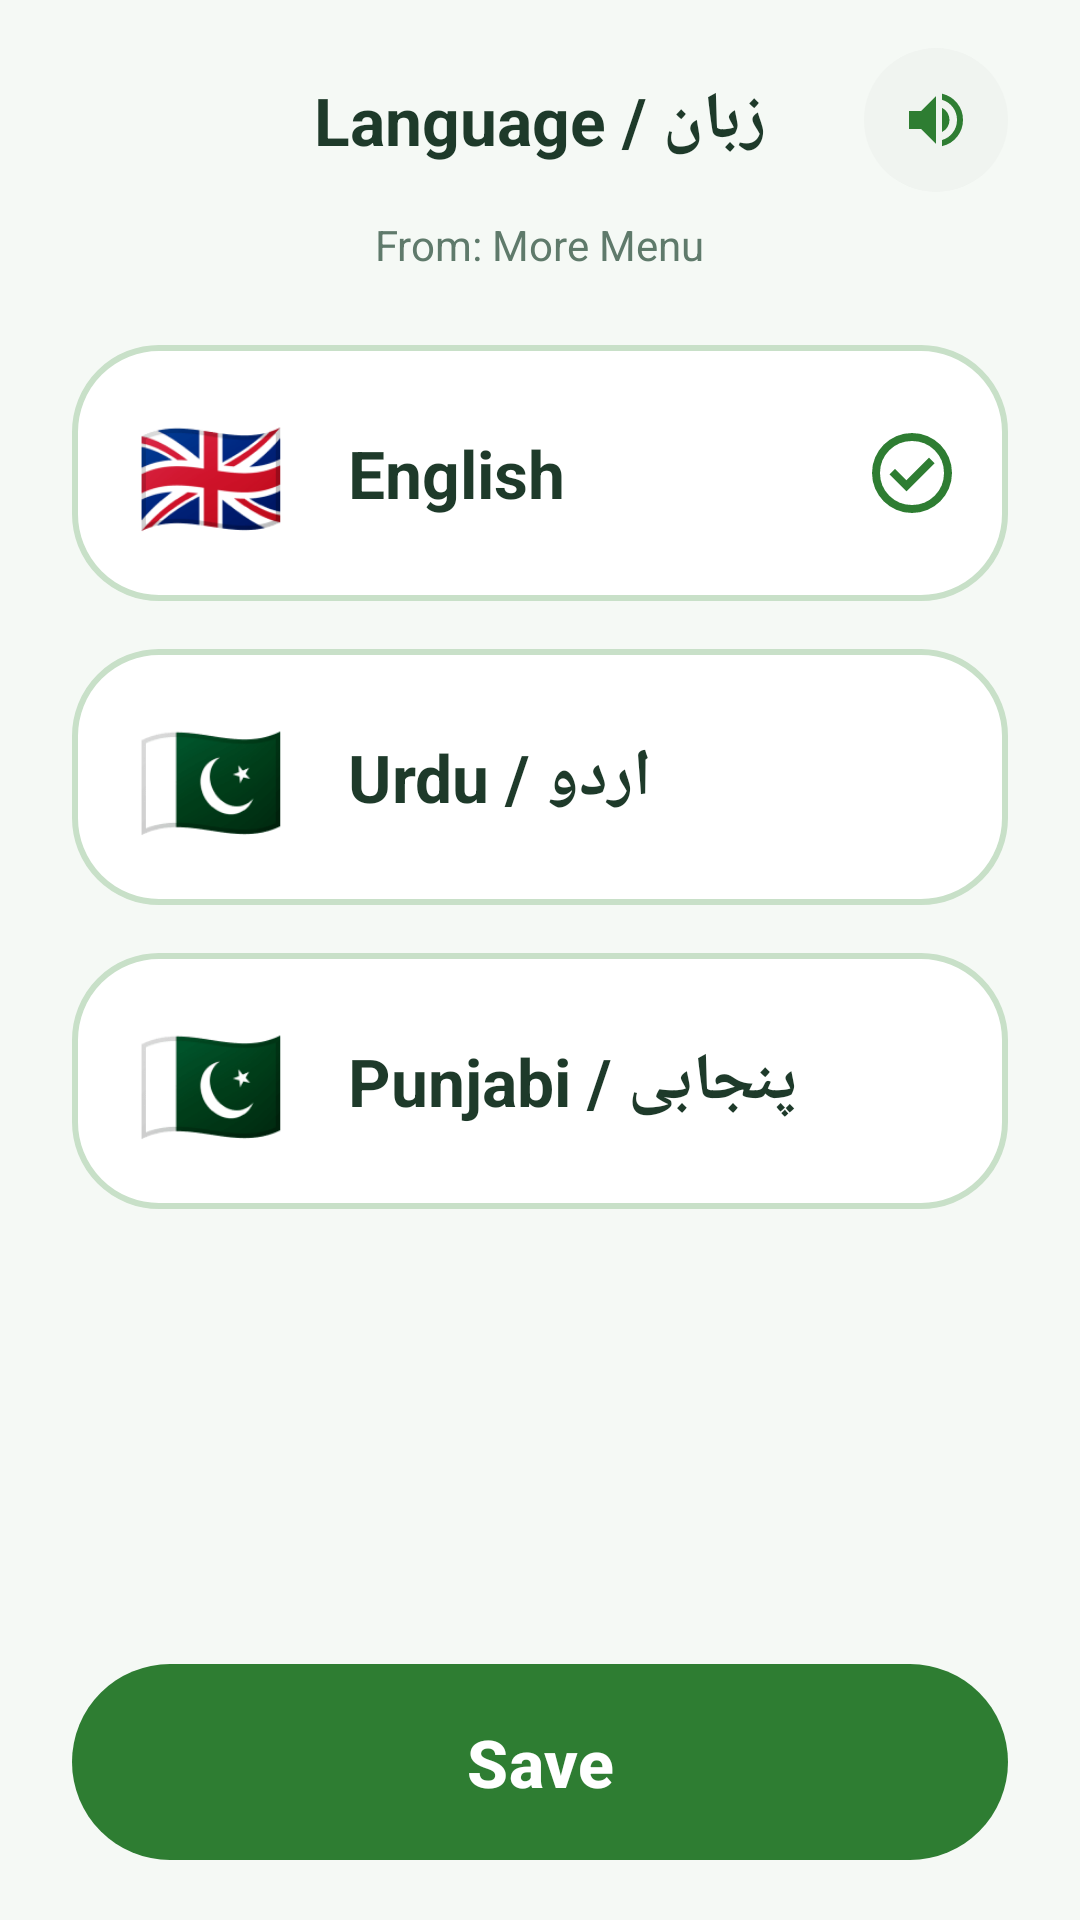

Android layout source for this screen:
<!-- AndroidManifest.xml: application theme Theme.Sabzazaar -->
<!-- res/layout/activity_more_language.xml -->
<?xml version="1.0" encoding="utf-8"?>
<LinearLayout xmlns:android="http://schemas.android.com/apk/res/android"
    xmlns:app="http://schemas.android.com/apk/res-auto"
    android:layout_width="match_parent"
    android:layout_height="match_parent"
    android:background="@color/bg_light"
    android:orientation="vertical"
    android:fitsSystemWindows="true">

    <LinearLayout
        android:layout_width="match_parent"
        android:layout_height="match_parent"
        android:orientation="vertical"
        android:paddingStart="24dp"
        android:paddingEnd="24dp"
        android:paddingTop="16dp"
        android:paddingBottom="16dp">

        
        <RelativeLayout
            android:layout_width="match_parent"
            android:layout_height="wrap_content"
            android:layout_marginBottom="8dp">

            <ImageButton
                android:id="@+id/btnBack"
                android:layout_width="48dp"
                android:layout_height="48dp"
                android:background="?attr/selectableItemBackgroundBorderless"
                android:src="@drawable/ic_arrow_back"
                app:tint="@color/green" />

            <TextView
                android:layout_width="wrap_content"
                android:layout_height="wrap_content"
                android:layout_centerInParent="true"
                android:text="@string/language"
                android:textColor="@color/text_primary"
                android:textSize="22sp"
                android:textStyle="bold" />

            <ImageButton
                android:id="@+id/btnListen"
                android:layout_width="48dp"
                android:layout_height="48dp"
                android:layout_alignParentEnd="true"
                android:background="@drawable/bg_circle_light"
                android:src="@drawable/ic_volume_up"
                app:tint="@color/green" />
        </RelativeLayout>

        <TextView
            android:id="@+id/langSourceHint"
            android:layout_width="wrap_content"
            android:layout_height="wrap_content"
            android:layout_gravity="center_horizontal"
            android:layout_marginBottom="24dp"
            android:text="From: More Menu"
            android:textColor="@color/text_secondary"
            android:textSize="14sp" />

        
        <LinearLayout
            android:id="@+id/llEnglish"
            android:layout_width="match_parent"
            android:layout_height="wrap_content"
            android:layout_marginBottom="16dp"
            android:background="@drawable/bg_lang_box"
            android:clickable="true"
            android:focusable="true"
            android:gravity="center_vertical"
            android:orientation="horizontal"
            android:padding="16dp">

            <TextView
                android:layout_width="60dp"
                android:layout_height="wrap_content"
                android:gravity="center"
                android:text="🇬🇧"
                android:textSize="40sp" />

            <TextView
                android:layout_width="0dp"
                android:layout_height="wrap_content"
                android:layout_marginStart="16dp"
                android:layout_weight="1"
                android:text="English"
                android:textColor="@color/text_primary"
                android:textSize="22sp"
                android:textStyle="bold" />

            <ImageView
                android:id="@+id/ivCheckEnglish"
                android:layout_width="32dp"
                android:layout_height="32dp"
                android:src="@drawable/ic_check"
                android:visibility="visible"
                app:tint="@color/green" />
        </LinearLayout>

        
        <LinearLayout
            android:id="@+id/llUrdu"
            android:layout_width="match_parent"
            android:layout_height="wrap_content"
            android:layout_marginBottom="16dp"
            android:background="@drawable/bg_lang_box"
            android:clickable="true"
            android:focusable="true"
            android:gravity="center_vertical"
            android:orientation="horizontal"
            android:padding="16dp">

            <TextView
                android:layout_width="60dp"
                android:layout_height="wrap_content"
                android:gravity="center"
                android:text="🇵🇰"
                android:textSize="40sp" />

            <TextView
                android:layout_width="0dp"
                android:layout_height="wrap_content"
                android:layout_marginStart="16dp"
                android:layout_weight="1"
                android:text="Urdu / اردو"
                android:textColor="@color/text_primary"
                android:textSize="22sp"
                android:textStyle="bold" />

            <ImageView
                android:id="@+id/ivCheckUrdu"
                android:layout_width="32dp"
                android:layout_height="32dp"
                android:src="@drawable/ic_check"
                android:visibility="gone"
                app:tint="@color/green" />
        </LinearLayout>

        
        <LinearLayout
            android:id="@+id/llPunjabi"
            android:layout_width="match_parent"
            android:layout_height="wrap_content"
            android:layout_marginBottom="16dp"
            android:background="@drawable/bg_lang_box"
            android:clickable="true"
            android:focusable="true"
            android:gravity="center_vertical"
            android:orientation="horizontal"
            android:padding="16dp">

            <TextView
                android:layout_width="60dp"
                android:layout_height="wrap_content"
                android:gravity="center"
                android:text="🇵🇰"
                android:textSize="40sp" />

            <TextView
                android:layout_width="0dp"
                android:layout_height="wrap_content"
                android:layout_marginStart="16dp"
                android:layout_weight="1"
                android:text="Punjabi / پنجابی"
                android:textColor="@color/text_primary"
                android:textSize="22sp"
                android:textStyle="bold" />

            <ImageView
                android:id="@+id/ivCheckPunjabi"
                android:layout_width="32dp"
                android:layout_height="32dp"
                android:src="@drawable/ic_check"
                android:visibility="gone"
                app:tint="@color/green" />
        </LinearLayout>

        <View
            android:layout_width="match_parent"
            android:layout_height="0dp"
            android:layout_weight="1" />

        <com.google.android.material.button.MaterialButton
            android:id="@+id/btnSave"
            android:layout_width="match_parent"
            android:layout_height="wrap_content"
            android:padding="18dp"
            android:text="Save"
            android:textAllCaps="false"
            android:textColor="@color/white"
            android:textSize="22sp"
            android:textStyle="bold"
            app:backgroundTint="@color/green"
            app:cornerRadius="40dp" />

    </LinearLayout>

</LinearLayout>
<!-- resources referenced by this layout -->
<resources>
  <color name="bg_light">#f5f9f5</color>
  <color name="green">#2e7d32</color>
  <color name="text_primary">#1e3a2a</color>
  <color name="text_secondary">#5f7a6b</color>
  <color name="white">#FFFFFFFF</color>
  <!-- drawable bg_circle_light (drawable) -->
  <?xml version="1.0" encoding="utf-8"?>
  <shape xmlns:android="http://schemas.android.com/apk/res/android">
      <solid android:color="#f0f4f0"/>
      <corners android:radius="50dp"/>
  </shape>
  <!-- drawable bg_lang_box (drawable) -->
  <?xml version="1.0" encoding="utf-8"?>
  <selector xmlns:android="http://schemas.android.com/apk/res/android">
  
      <item android:state_selected="true">
          <shape>
              <solid android:color="#2e7d32" />
              <stroke android:width="2dp" android:color="#2e7d32" />
              <corners android:radius="28dp" />
          </shape>
      </item>
  
      <item android:state_pressed="true">
          <shape>
              <solid android:color="#e8f0e8" />
              <stroke android:width="2dp" android:color="#c8e0c8" />
              <corners android:radius="28dp" />
          </shape>
      </item>
  
      <item>
          <shape>
              <solid android:color="#FFFFFF" />
              <stroke android:width="2dp" android:color="#c8e0c8" />
              <corners android:radius="28dp" />
          </shape>
      </item>
  
  </selector>
  <!-- drawable ic_check (drawable) -->
  <vector xmlns:android="http://schemas.android.com/apk/res/android"
      android:width="24dp"
      android:height="24dp"
      android:viewportWidth="960"
      android:viewportHeight="960">
    <path
        android:pathData="m424,664 l282,-282 -56,-56 -226,226 -114,-114 -56,56 170,170ZM480,880q-83,0 -156,-31.5T197,763q-54,-54 -85.5,-127T80,480q0,-83 31.5,-156T197,197q54,-54 127,-85.5T480,80q83,0 156,31.5T763,197q54,54 85.5,127T880,480q0,83 -31.5,156T763,763q-54,54 -127,85.5T480,880ZM480,800q134,0 227,-93t93,-227q0,-134 -93,-227t-227,-93q-134,0 -227,93t-93,227q0,134 93,227t227,93ZM480,480Z"
        android:fillColor="@color/green"/>
  </vector>
  <!-- drawable ic_volume_up (drawable) -->
  <vector xmlns:android="http://schemas.android.com/apk/res/android"
      android:width="24dp"
      android:height="24dp"
      android:viewportWidth="960"
      android:viewportHeight="960">
    <path
        android:pathData="M560,829v-82q90,-26 145,-100t55,-168q0,-94 -55,-168T560,211v-82q124,28 202,125.5T840,479q0,127 -78,224.5T560,829ZM120,600v-240h160l200,-200v640L280,600L120,600ZM560,640v-322q47,22 73.5,66t26.5,96q0,51 -26.5,94.5T560,640Z"
        android:fillColor="#000000"/>
  </vector>
  <string name="language">Language / زبان</string>
  <style name="Theme.Sabzazaar" parent="Base.Theme.Sabzazaar" />
  <color name="light_green">#e8f0e8</color>
  <color name="brand_light_green">#A5D6A7</color>
  <!-- drawable green_cursor (drawable) -->
  <?xml version="1.0" encoding="utf-8"?>
  <shape xmlns:android="http://schemas.android.com/apk/res/android"
      android:shape="rectangle">
      <size android:width="2dp" />
      <solid android:color="#2e7d32" />
  </shape>
  <color name="black">#FF000000</color>
</resources>
